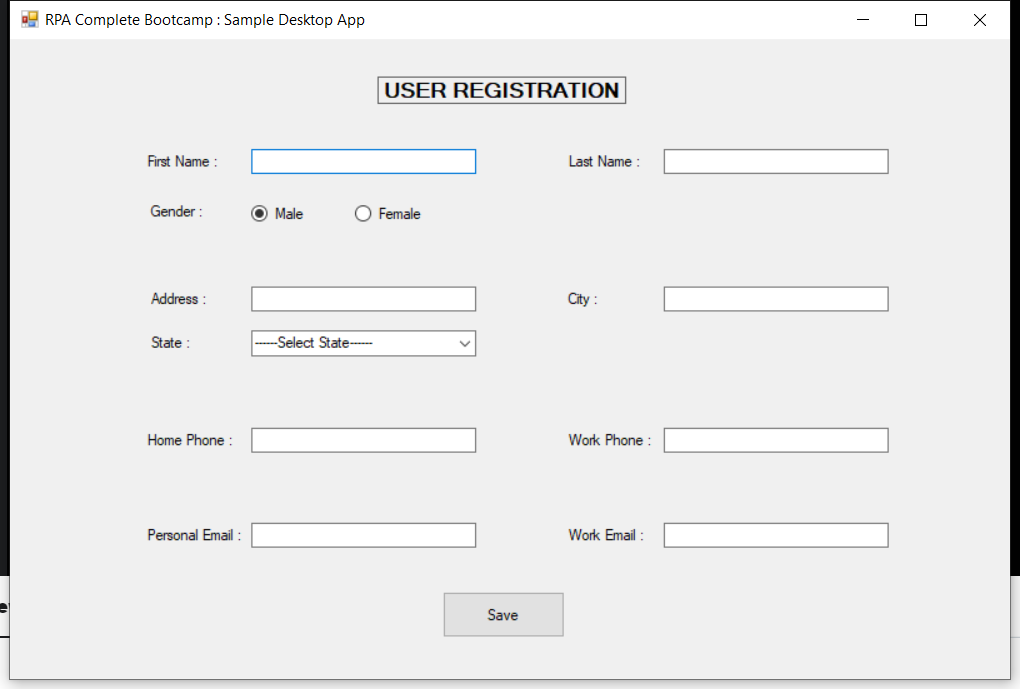
Task: Processus vierge
Workflow: DesktopCapturing

Step 1: Use Application: RPA Complete Bootcamp : Sample Desktop App on 'Form1' (sampledesktopapp.exe)

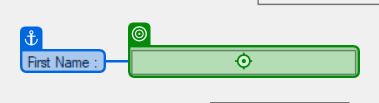
Step 2: type "[CurrentRow("first name").ToString]"

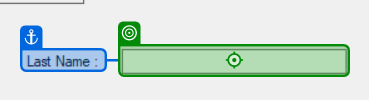
Step 3: type "[CurrentRow("last name").ToString]" into 'Last Name'

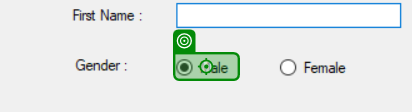
Step 4 [then]: click

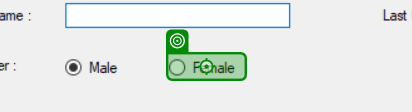
Step 5 [else]: click on 'Female'

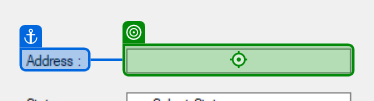
Step 6: type "[CurrentRow("address").ToString]"

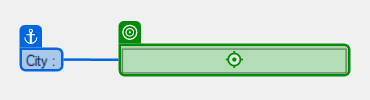
Step 7: type "[CurrentRow("city").ToString]"

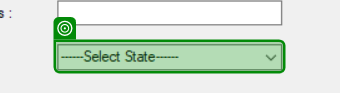
Step 8: select "[CurrentRow("state").ToString]"

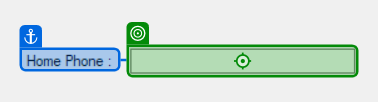
Step 9: type "[CurrentRow("home phone").ToString]"

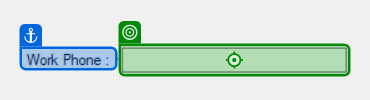
Step 10: type "[CurrentRow("work phone").ToString]"

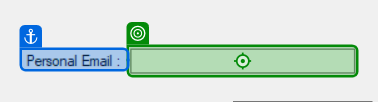
Step 11: type "[CurrentRow("personal email").ToString]"

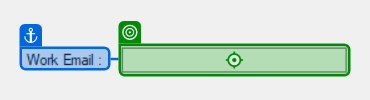
Step 12: type "[CurrentRow("work email").ToString]"

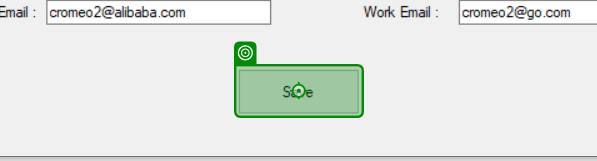
Step 13: click